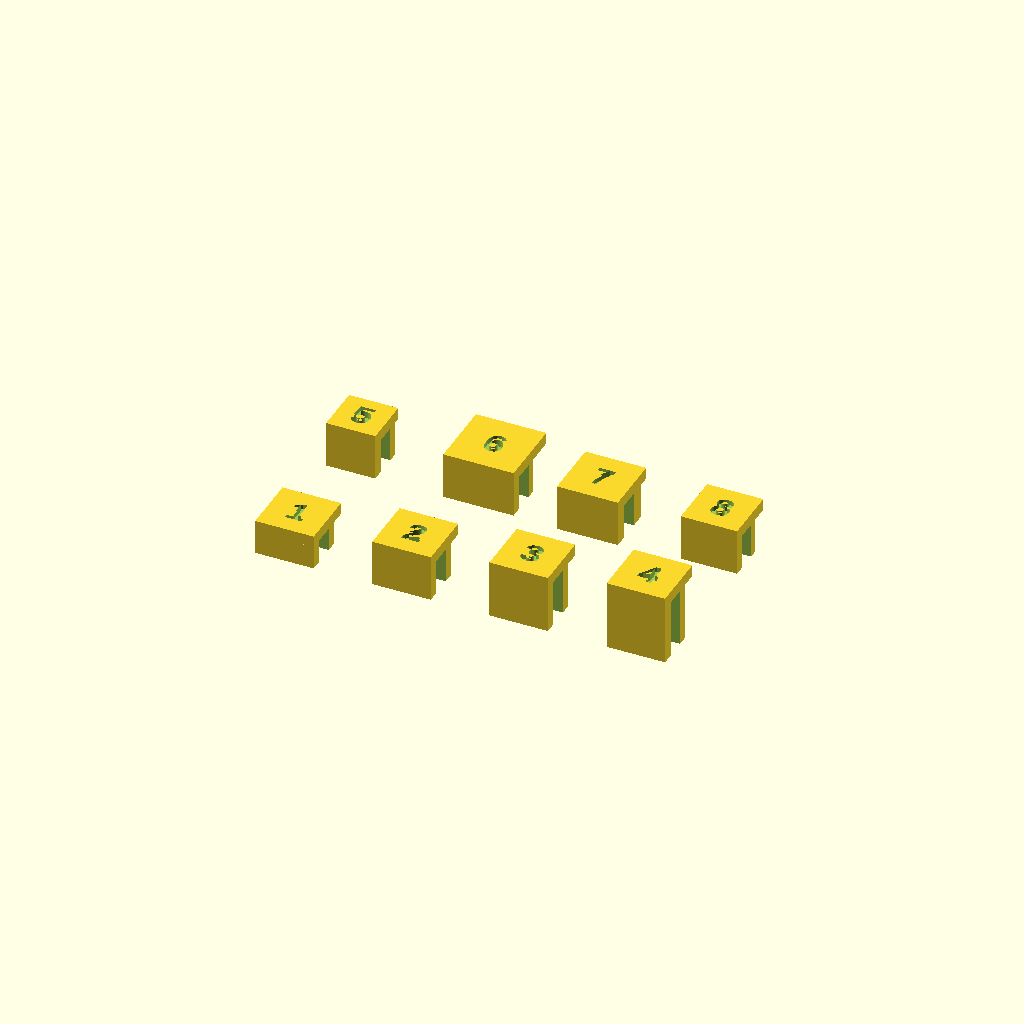
Cell 1: the model at its default parameters.
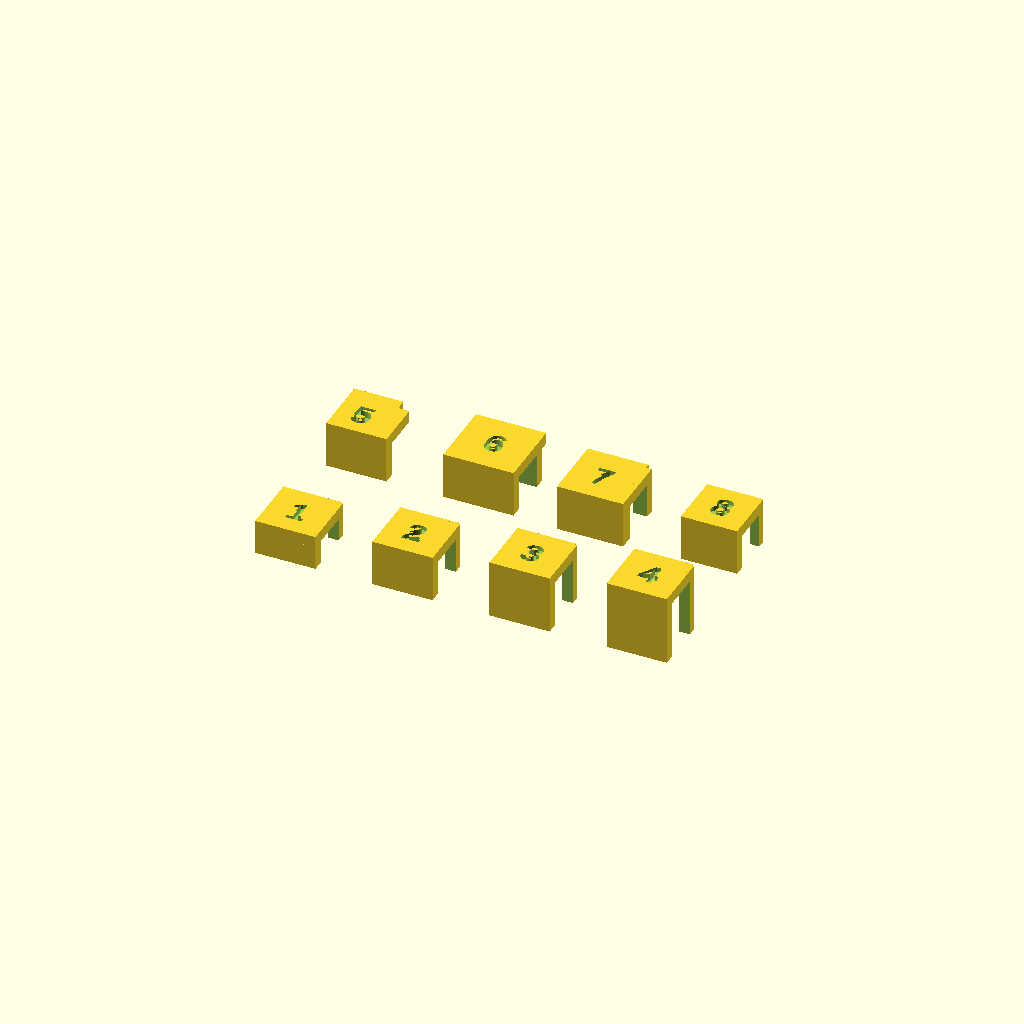
Cell 2 — t set to 3, the other parameters unchanged.
All cells are drawn from one camera (rotation 55°, 0°, 25°, orthographic, colour scheme Cornfield), so only the parameter changes between them.
OpenSCAD source file garage/plexi-clip-base.scad:
// ===========================================================================
// PLEXI CORNER CLIP — variations of the PLAIN BASELINE (#1, the winner)
// Keeps #1's look exactly: sharp corner, smooth faces, slot = t + 0.50 = 2.00mm.
// This set varies only the practical dimensions so you can pick the proportions
// you like: HEIGHT (grip up the panel), ARM (footprint along each panel), and
// WALL/LIP (sturdiness vs. daintiness). STL exports clean; render with
// -D show_num=true for a number map.
// ===========================================================================

t = 1.5;
fit = 0.25;          // chosen clearance (slot = 1.75 mm)
show_num = true;     // -D show_num=false to export without numbers
$fn = 48;

module clip(arm=4, ht=4, wall=1, lip=0.9, toph=1, label="") {
  slot  = t + fit;
  cross = wall + slot + lip;
  difference() {
    union() {
      difference() {
        union() {
          translate([-wall,-wall,0]) cube([arm+wall, cross, ht]);
          translate([-wall,-wall,0]) cube([cross, arm+wall, ht]);
        }
        translate([0,0,-0.01]) cube([arm+1, slot, ht-toph+0.01]);
        translate([0,0,-0.01]) cube([slot, arm+1, ht-toph+0.01]);
      }
      translate([-wall,-wall,ht-toph]) cube([arm+wall, arm+wall, toph]);
    }
    if (label != "" && show_num)
      translate([(arm-wall)/2, (arm-wall)/2, ht-0.4]) linear_extrude(0.6)
        text(label, size=2.2, halign="center", valign="center",
             font="Liberation Sans:style=Bold");
  }
}

cx = 10; ry = 13;
// Row 1 — height (grip) ladder, baseline footprint
translate([0*cx,0])  clip(ht=3.0, label="1");          // low profile
translate([1*cx,0])  clip(ht=4.0, label="2");          // the winner (#1) as-is
translate([2*cx,0])  clip(ht=5.0, label="3");          // taller
translate([3*cx,0])  clip(ht=6.0, label="4");          // tallest grip
// Row 2 — footprint length + sturdiness
translate([0*cx,ry]) clip(arm=3.2, label="5");                 // shorter arms (smaller)
translate([1*cx,ry]) clip(arm=5.0, label="6");                 // longer arms (more hold)
translate([2*cx,ry]) clip(wall=1.2, lip=1.2, label="7");       // beefier (stronger grip)
translate([3*cx,ry]) clip(wall=0.8, lip=0.7, label="8");       // daintier (slimmer/lighter)
Customizer parameters (derived from the source; name, type, default, range or options):
t: number, default 1.5
fit: number, default 0.25
show_num: bool, default true
